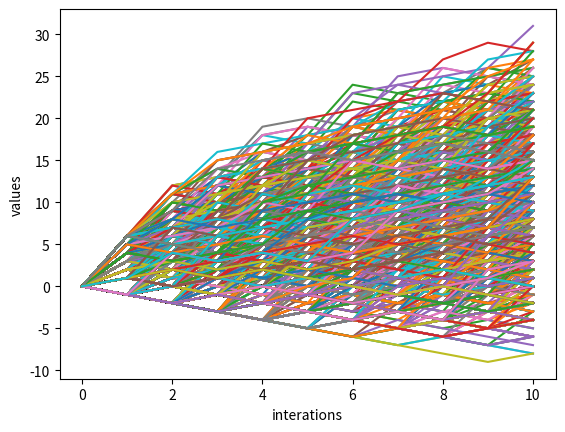

The script that saved this image:
'''
The next step
Before, you have already written Python code that determines the next step based on the previous step. Now it's time to put this code inside a for loop so that we can simulate a random walk.

Instructions
100 XP
Make a list random_walk that contains the first step, which is the integer 0.
Finish the for loop:
The loop should run 100 times.
On each iteration, set step equal to the last element in the random_walk list. You can use the index -1 for this.
Next, let the if-elif-else construct update step for you.
The code that appends step to random_walk is already coded.
Print out random_walk.
'''

# Import numpy and set seed
import numpy as np
import matplotlib.pyplot as plt

np.random.seed(1)

# Initialize random_walk
#random_walk = [0]

# Complete the for loop
for y in range(10000) :

    # Initialize random_walk
    random_walk = [0]

    for x in range(10) :
        # Set step: last element in random_walk
        step = random_walk[-1]

        # Roll the dice
        dice = np.random.randint(1,7)

        # Determine next step
        if dice <= 2:
            step = step - 1
        elif dice <= 5:
            step = step + 1
        else:
            step = step + np.random.randint(1,7)

        # append next_step to random_walk
        random_walk.append(step)

    # Print random_walk
    #print(random_walk)

    # Plot random_walk
    plt.plot(random_walk)

    plt.xlabel('interations')
    plt.ylabel('values')
    #plt.xscale('log')

    # but wouldn't it be much more self explanatory if we display the distributons using histograms
    #plt.hist(random_walk,bins=100)

plt.show()


